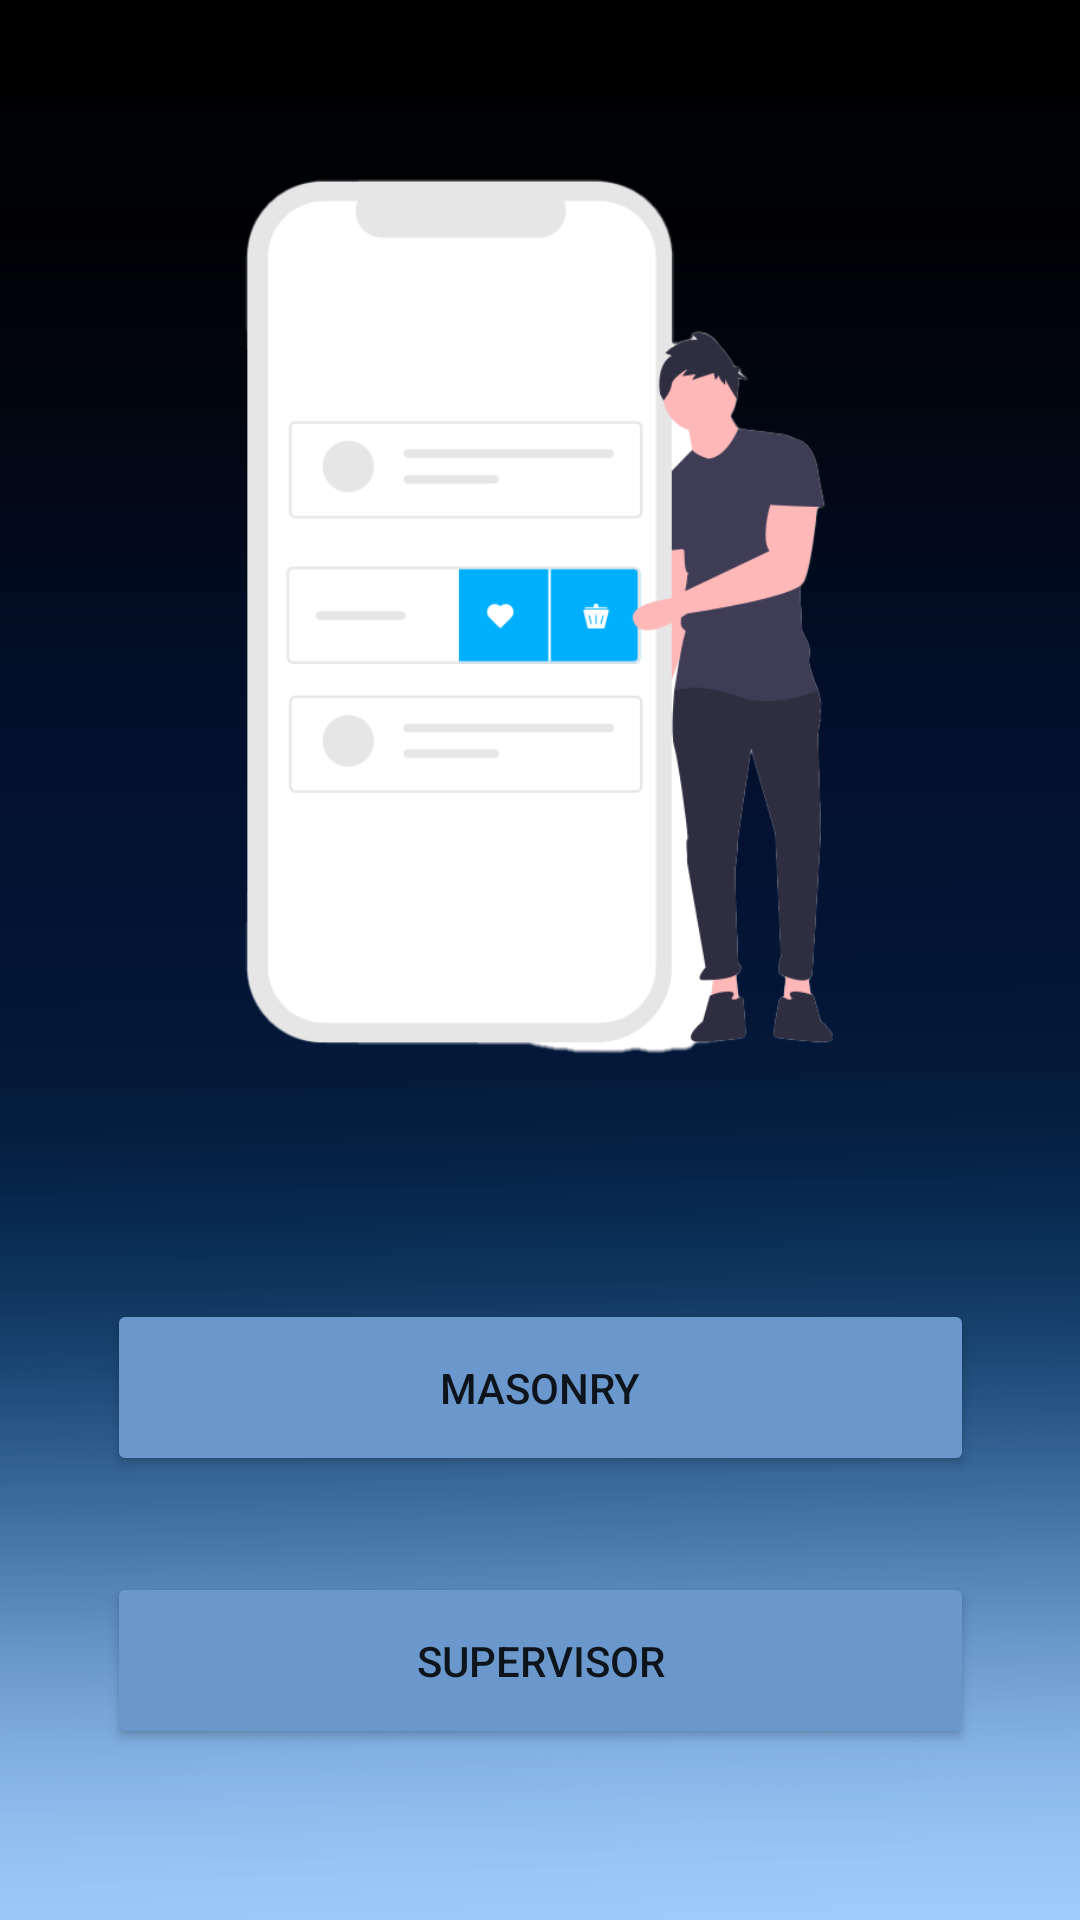

Reconstruct the res/layout file that produces this screen, plus the resources it refers to.
<!-- AndroidManifest.xml: application theme Theme.WJContractors.NoActionBarAndStatusBar -->
<!-- res/layout/activity_smdelete.xml -->
<?xml version="1.0" encoding="utf-8"?>
<androidx.constraintlayout.widget.ConstraintLayout xmlns:android="http://schemas.android.com/apk/res/android"
    xmlns:app="http://schemas.android.com/apk/res-auto"
    xmlns:tools="http://schemas.android.com/tools"
    android:layout_width="match_parent"
    android:layout_height="match_parent"
    tools:context=".SMview"
    android:background="@drawable/bg2">
    <ImageView
        android:id="@+id/imageView2"
        android:layout_width="wrap_content"
        android:layout_height="350dp"
        app:layout_constraintBottom_toBottomOf="parent"
        app:layout_constraintEnd_toEndOf="parent"
        app:layout_constraintHorizontal_bias="1.0"
        app:layout_constraintStart_toStartOf="parent"
        app:layout_constraintTop_toTopOf="parent"
        app:layout_constraintVertical_bias="0.100000024"
        app:srcCompat="@drawable/delete" />

    <Button
        android:id="@+id/button2"
        android:layout_width="289dp"
        android:layout_height="59dp"
        android:backgroundTint="@color/lblue"
        android:onClick="masonry"
        android:text="Masonry"
        app:cornerRadius="25dp"
        app:layout_constraintBottom_toBottomOf="parent"
        app:layout_constraintEnd_toEndOf="parent"
        app:layout_constraintStart_toStartOf="parent"
        app:layout_constraintTop_toBottomOf="@+id/imageView2"
        app:layout_constraintVertical_bias="0.267" />

    <Button
        android:id="@+id/button3"
        android:layout_width="289dp"
        android:layout_height="59dp"
        android:backgroundTint="@color/lblue"
        android:onClick="supervisor"
        android:text="Supervisor"
        app:cornerRadius="25dp"
        app:layout_constraintBottom_toBottomOf="parent"
        app:layout_constraintEnd_toEndOf="parent"
        app:layout_constraintStart_toStartOf="parent"
        app:layout_constraintTop_toBottomOf="@+id/button2"
        app:layout_constraintVertical_bias="0.359" />


</androidx.constraintlayout.widget.ConstraintLayout>
<!-- resources referenced by this layout -->
<resources>
  <color name="lblue">#6B98CC</color>
  <!-- drawable bg2: png bitmap (drawable, 31649 bytes) -->
  <!-- drawable delete: png bitmap (drawable, 38211 bytes) -->
  <style name="Theme.WJContractors.NoActionBarAndStatusBar">
          <item name="windowActionBar">false</item>
          <item name="windowNoTitle">true</item>
          <item name="android:windowTranslucentStatus">true</item>
          <item name="android:windowTranslucentNavigation">true</item>
          <item name="android:fitsSystemWindows">true</item>
      </style>
</resources>
